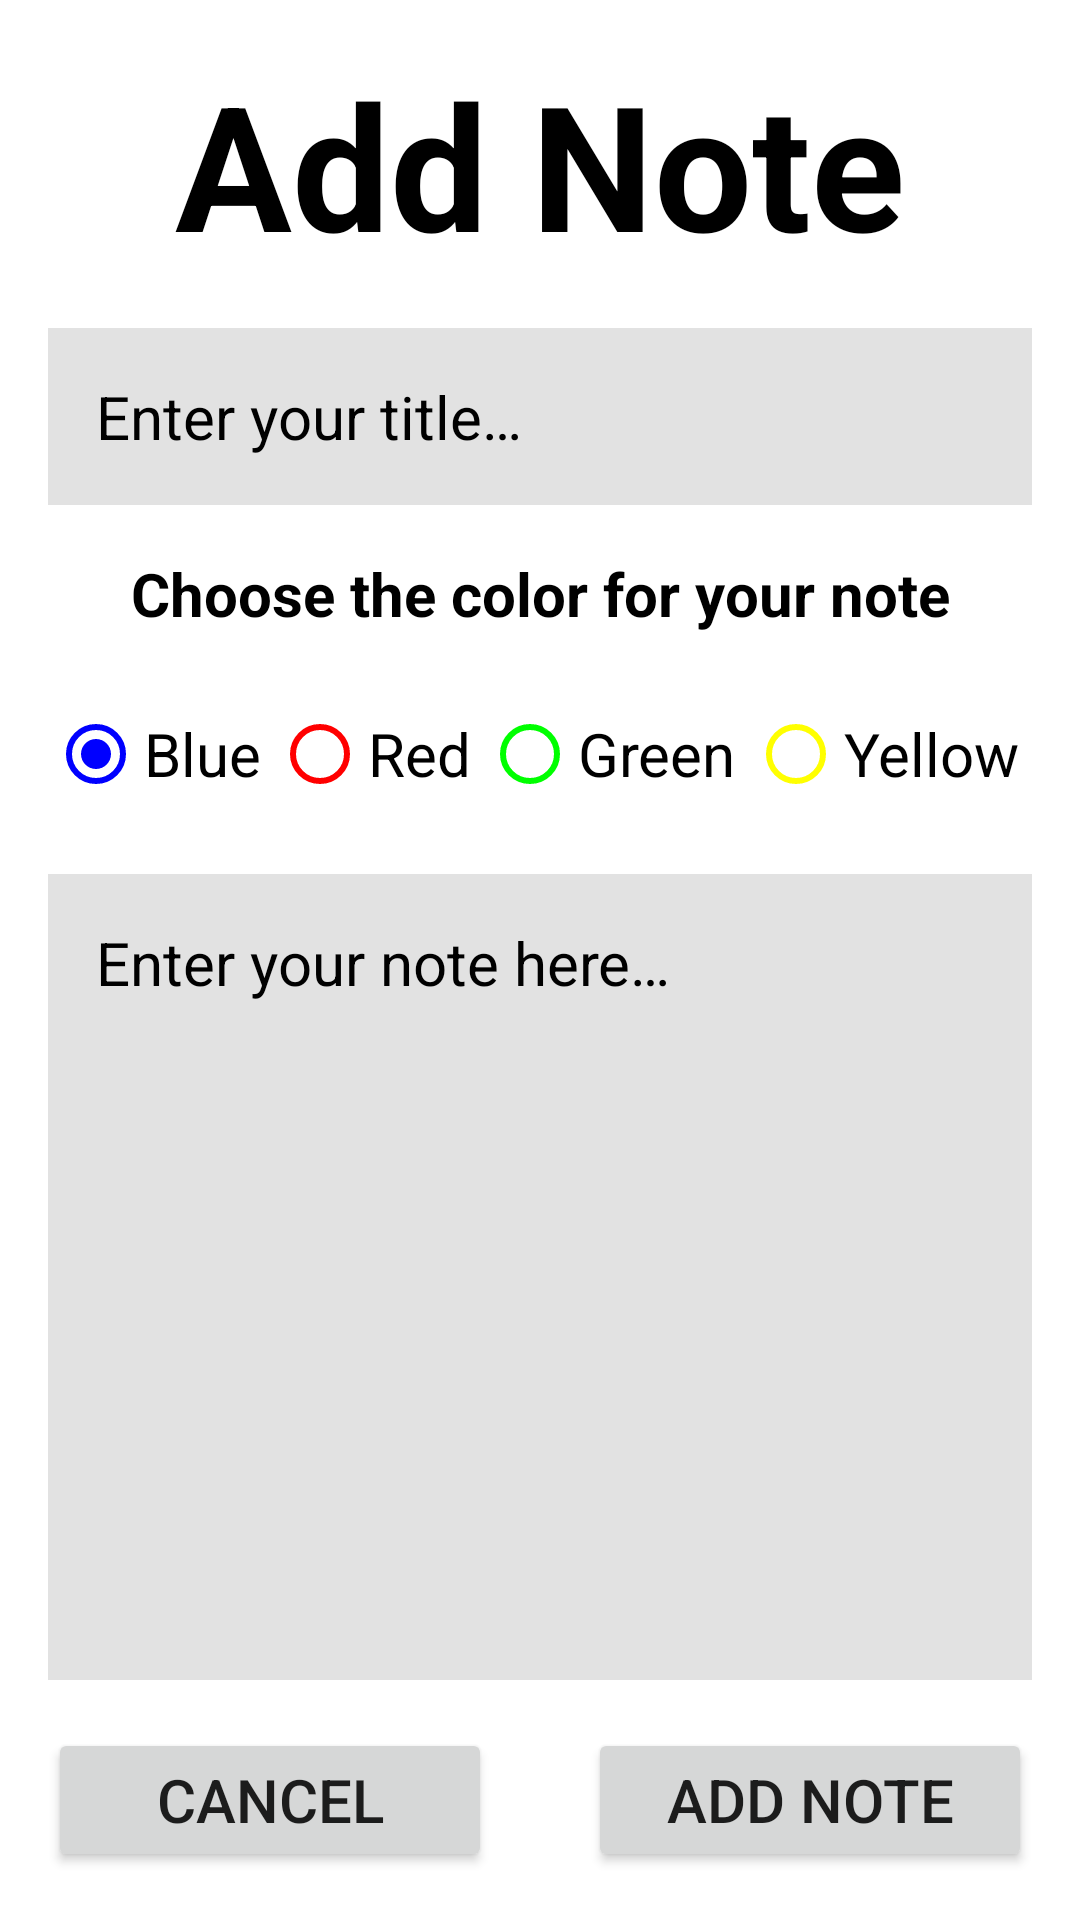

Layout XML and referenced resources for this Android screen:
<!-- AndroidManifest.xml: application theme Theme.NCAAndroid -->
<!-- res/layout/fragment_detail_view_note.xml -->
<?xml version="1.0" encoding="utf-8"?>
<FrameLayout xmlns:android="http://schemas.android.com/apk/res/android"
    xmlns:app="http://schemas.android.com/apk/res-auto"
    xmlns:tools="http://schemas.android.com/tools"
    android:layout_width="match_parent"
    android:layout_height="match_parent"
    tools:context=".DetailViewNote">

    <androidx.constraintlayout.widget.ConstraintLayout
        android:layout_width="match_parent"
        android:layout_height="match_parent">

        <TextView
            android:id="@+id/title_detailViewNote"
            android:layout_width="wrap_content"
            android:layout_height="wrap_content"
            android:layout_marginTop="16dp"
            android:text="@string/add_note"
            android:textColor="@color/black"
            android:textSize="58sp"
            android:textStyle="bold"
            app:layout_constraintEnd_toEndOf="parent"
            app:layout_constraintStart_toStartOf="parent"
            app:layout_constraintTop_toTopOf="parent" />

        <EditText
            android:id="@+id/title"
            android:layout_width="match_parent"
            android:layout_height="0dp"
            android:layout_marginStart="16dp"
            android:layout_marginTop="16dp"
            android:layout_marginEnd="16dp"
            android:autofillHints=""
            android:background="#E2E2E2"
            android:gravity="top"
            android:hint="@string/enter_your_title"
            android:inputType="text|textMultiLine"
            android:padding="16dp"
            android:textColor="@color/black"
            app:layout_constraintEnd_toEndOf="parent"
            app:layout_constraintStart_toStartOf="parent"
            app:layout_constraintTop_toBottomOf="@+id/title_detailViewNote" />

        <TextView
            android:id="@+id/color_detailViewNote"
            android:layout_width="0dp"
            android:layout_height="wrap_content"
            android:layout_marginStart="16dp"
            android:layout_marginTop="16dp"
            android:layout_marginEnd="16dp"
            android:gravity="center"
            android:text="@string/choose_color"
            android:textAlignment="center"
            android:textColor="#000000"
            android:textStyle="bold"
            app:layout_constraintEnd_toEndOf="parent"
            app:layout_constraintStart_toStartOf="parent"
            app:layout_constraintTop_toBottomOf="@+id/title" />

        <RadioGroup
            android:id="@+id/radioGroup"
            android:layout_width="0dp"
            android:layout_height="wrap_content"
            android:layout_marginStart="16dp"
            android:layout_marginTop="16dp"
            android:layout_marginEnd="16dp"
            android:orientation="horizontal"
            app:layout_constraintEnd_toEndOf="parent"
            app:layout_constraintHorizontal_bias="1.0"
            app:layout_constraintStart_toStartOf="parent"
            app:layout_constraintTop_toBottomOf="@+id/color_detailViewNote">

            <RadioButton
                android:id="@+id/color_blue"
                android:layout_width="wrap_content"
                android:layout_height="wrap_content"
                android:layout_weight="1"
                android:buttonTint="@color/blue"
                android:checked="true"
                android:text="@string/color_blue" />

            <RadioButton
                android:id="@+id/color_red"
                android:layout_width="wrap_content"
                android:layout_height="wrap_content"
                android:layout_weight="1"
                android:buttonTint="@color/red"
                android:text="@string/color_red"
                android:textColor="@color/black"
                tools:ignore="TextContrastCheck" />

            <RadioButton
                android:id="@+id/color_green"
                android:layout_width="wrap_content"
                android:layout_height="wrap_content"
                android:layout_weight="1"
                android:buttonTint="@color/green"
                android:text="@string/color_green" />

            <RadioButton
                android:id="@+id/color_yellow"
                android:layout_width="wrap_content"
                android:layout_height="wrap_content"
                android:layout_weight="1"
                android:buttonTint="@color/yellow"
                android:text="@string/color_yellow" />
        </RadioGroup>

        <EditText
            android:id="@+id/content"
            android:layout_width="match_parent"
            android:layout_height="0dp"
            android:layout_marginStart="16dp"
            android:layout_marginTop="16dp"
            android:layout_marginEnd="16dp"
            android:layout_marginBottom="16dp"
            android:autofillHints=""
            android:background="#E2E2E2"
            android:gravity="top"
            android:hint="@string/enter_your_note_here"
            android:inputType="text|textMultiLine"
            android:padding="16dp"
            app:layout_constraintBottom_toTopOf="@+id/btn_cancel"
            app:layout_constraintEnd_toEndOf="parent"
            app:layout_constraintStart_toStartOf="parent"
            app:layout_constraintTop_toBottomOf="@+id/radioGroup" />

        <Button
            android:id="@+id/btn_cancel"
            android:layout_width="0dp"
            android:layout_height="wrap_content"
            android:layout_marginStart="16dp"
            android:layout_marginEnd="16dp"
            android:layout_marginBottom="16dp"
            android:insetTop="0dp"
            android:insetBottom="0dp"
            android:text="@string/cancel"
            app:layout_constraintBottom_toBottomOf="parent"
            app:layout_constraintEnd_toStartOf="@+id/btn_add"
            app:layout_constraintHorizontal_bias="0.5"
            app:layout_constraintStart_toStartOf="parent"
            tools:ignore="TextContrastCheck" />

        <Button
            android:id="@+id/btn_add"
            android:layout_width="0dp"
            android:layout_height="wrap_content"
            android:layout_marginStart="16dp"
            android:layout_marginEnd="16dp"
            android:layout_marginBottom="16dp"
            android:insetTop="0dp"
            android:insetBottom="0dp"
            android:text="@string/add_note"
            app:layout_constraintBottom_toBottomOf="parent"
            app:layout_constraintEnd_toEndOf="parent"
            app:layout_constraintHorizontal_bias="0.5"
            app:layout_constraintStart_toEndOf="@+id/btn_cancel"
            tools:ignore="DuplicateSpeakableTextCheck,TextContrastCheck" />

    </androidx.constraintlayout.widget.ConstraintLayout>

</FrameLayout>
<!-- resources referenced by this layout -->
<resources>
  <color name="black">#FF000000</color>
  <color name="blue">#0000FF</color>
  <color name="green">#00FF00</color>
  <color name="red">#FF0000</color>
  <color name="yellow">#FFFF00</color>
  <string name="add_note">Add Note</string>
  <string name="cancel">Cancel</string>
  <string name="choose_color">Choose the color for your note</string>
  <string name="color_blue">Blue</string>
  <string name="color_green">Green</string>
  <string name="color_red">Red</string>
  <string name="color_yellow">Yellow</string>
  <string name="enter_your_note_here">Enter your note here…</string>
  <string name="enter_your_title">Enter your title…</string>
  <style name="Theme.NCAAndroid" parent="Theme.MaterialComponents.DayNight.DarkActionBar">
          
          <item name="colorPrimary">@color/purple_500</item>
          <item name="colorPrimaryVariant">@color/purple_700</item>
          <item name="colorOnPrimary">@color/white</item>
          
          <item name="colorSecondary">@color/teal_200</item>
          <item name="colorSecondaryVariant">@color/teal_700</item>
          <item name="colorOnSecondary">@color/black</item>
          
          <item name="android:statusBarColor">?attr/colorPrimaryVariant</item>
          
          <item name="android:textColorHint">@color/black</item>
          <item name="android:textSize">20sp</item>
      </style>
  <color name="purple_500">#FF6200EE</color>
  <color name="purple_700">#FF3700B3</color>
  <color name="white">#FFFFFFFF</color>
  <color name="teal_200">#FF03DAC5</color>
  <color name="teal_700">#FF018786</color>
</resources>
